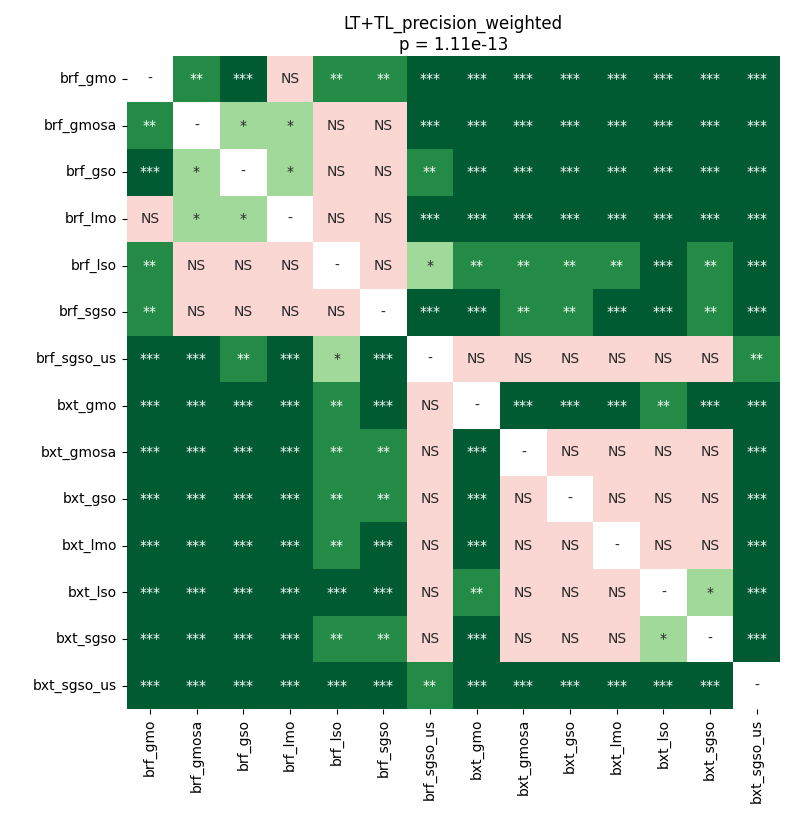

The file beside this chart, header and first rows:
	brf_gmo	brf_gmosa	brf_gso	brf_lmo	brf_lso	brf_sgso	brf_sgso_us	bxt_gmo	bxt_gmosa	bxt_gso	bxt_lmo	bxt_lso	bxt_sgso	bxt_sgso_us
brf_gmo	1.0	0.005008	8.415453361742425e-05	0.09089	0.009081	0.006136	8.415453361742425e-05	8.415453361742425e-05	8.415453361742425e-05	8.415453361742425e-05	8.415453361742425e-05	8.415453361742425e-05	8.415453361742425e-05	8.415453361742425e-05
brf_gmosa	0.005008	1.0	0.02516	0.02906	0.1657	0.101	0.0003019	8.415453361742425e-05	8.415453361742425e-05	8.415453361742425e-05	8.415453361742425e-05	8.415453361742425e-05	8.415453361742425e-05	8.415453361742425e-05
brf_gso	8.415453361742425e-05	0.02516	1.0	0.01286	0.7906	0.197	0.001335	0.0001322	0.0001322	0.0005668	0.0003019	8.415453361742425e-05	0.0003019	0.0001322
brf_lmo	0.09089	0.02906	0.01286	1.0	0.08382	0.09089	8.415453361742425e-05	8.415453361742425e-05	8.415453361742425e-05	8.415453361742425e-05	8.415453361742425e-05	8.415453361742425e-05	8.415453361742425e-05	8.415453361742425e-05
brf_lso	0.009081	0.1657	0.7906	0.08382	1.0	0.382	0.01286	0.001335	0.002059	0.002059	0.002059	0.0004136	0.002059	0.0001322
brf_sgso	0.006136	0.101	0.197	0.09089	0.382	1.0	8.415453361742425e-05	8.415453361742425e-05	0.004073	0.003295	0.0005668	8.415453361742425e-05	0.001055	8.415453361742425e-05
brf_sgso_us	8.415453361742425e-05	0.0003019	0.001335	8.415453361742425e-05	0.01286	8.415453361742425e-05	1.0	0.4965	0.09089	0.1104	0.3305	0.4693	0.07498	0.002059
bxt_gmo	8.415453361742425e-05	8.415453361742425e-05	0.0001322	8.415453361742425e-05	0.001335	8.415453361742425e-05	0.4965	1.0	0.0003019	8.415453361742425e-05	8.415453361742425e-05	0.001729	8.415453361742425e-05	0.0001322
bxt_gmosa	8.415453361742425e-05	8.415453361742425e-05	0.0001322	8.415453361742425e-05	0.002059	0.004073	0.09089	0.0003019	1.0	0.1104	0.8999	0.122	0.6993	0.0001322
bxt_gso	8.415453361742425e-05	8.415453361742425e-05	0.0005668	8.415453361742425e-05	0.002059	0.003295	0.1104	8.415453361742425e-05	0.1104	1.0	0.7603	0.7298	0.197	0.0001322
bxt_lmo	8.415453361742425e-05	8.415453361742425e-05	0.0003019	8.415453361742425e-05	0.002059	0.0005668	0.3305	8.415453361742425e-05	0.8999	0.7603	1.0	0.05844	0.6689	8.415453361742425e-05
bxt_lso	8.415453361742425e-05	8.415453361742425e-05	8.415453361742425e-05	8.415453361742425e-05	0.0004136	8.415453361742425e-05	0.4693	0.001729	0.122	0.7298	0.05844	1.0	0.03341	0.0001322
bxt_sgso	8.415453361742425e-05	8.415453361742425e-05	0.0003019	8.415453361742425e-05	0.002059	0.001055	0.07498	8.415453361742425e-05	0.6993	0.197	0.6689	0.03341	1.0	0.0001322
bxt_sgso_us	8.415453361742425e-05	8.415453361742425e-05	0.0001322	8.415453361742425e-05	0.0001322	8.415453361742425e-05	0.002059	0.0001322	0.0001322	0.0001322	8.415453361742425e-05	0.0001322	0.0001322	1.0
